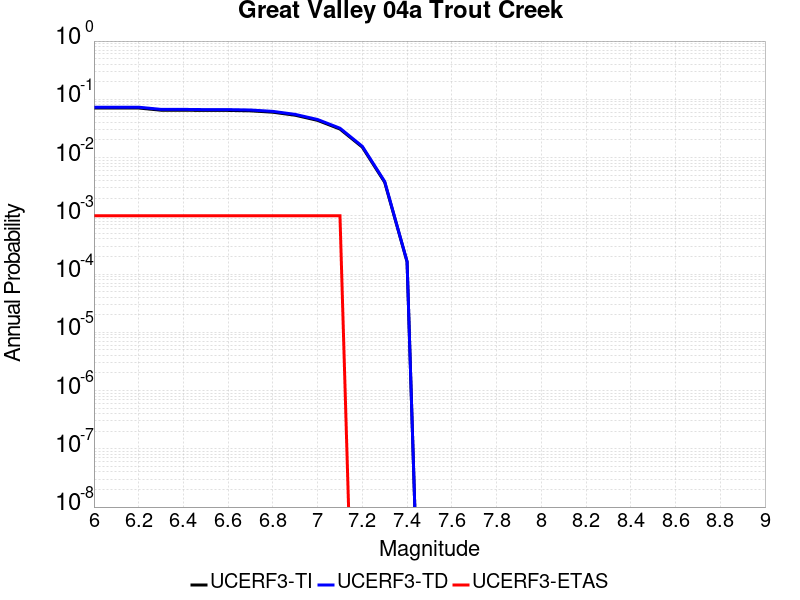

The file beside this chart, header and first rows:
Magnitude, UCERF3-TI Prob, UCERF3-TD Prob, UCERF3-ETAS Prob
6.0, 0.07088, 0.07321, 0.001
6.1, 0.07088, 0.07321, 0.001
6.2, 0.07088, 0.07321, 0.001
6.3, 0.06501, 0.06715, 0.001
6.4, 0.06501, 0.06715, 0.001
6.5, 0.06442, 0.06655, 0.001
6.6, 0.06442, 0.06655, 0.001
6.7, 0.06343, 0.06552, 0.001
6.8, 0.06006, 0.06206, 0.001
6.9, 0.05332, 0.0551, 0.001
7.0, 0.0435, 0.04498, 0.001
7.1, 0.03086, 0.03191, 0.001
7.2, 0.01508, 0.01558, 0.0
7.3, 0.00376, 0.003877, 0.0
7.4, 1.6237547E-4, 1.6384812E-4, 0.0
